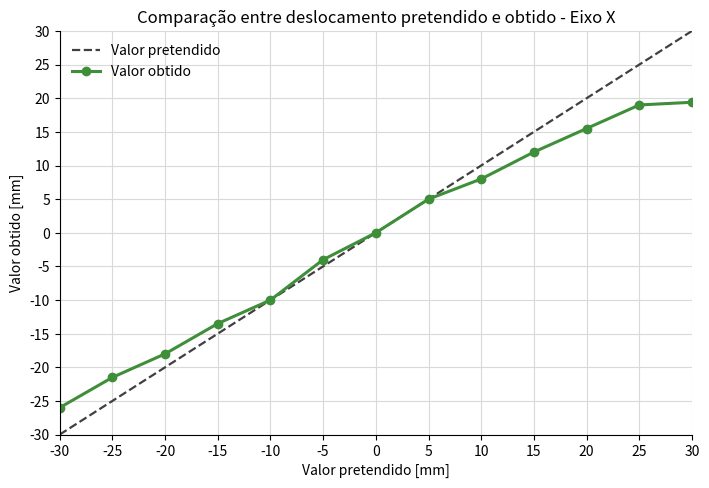
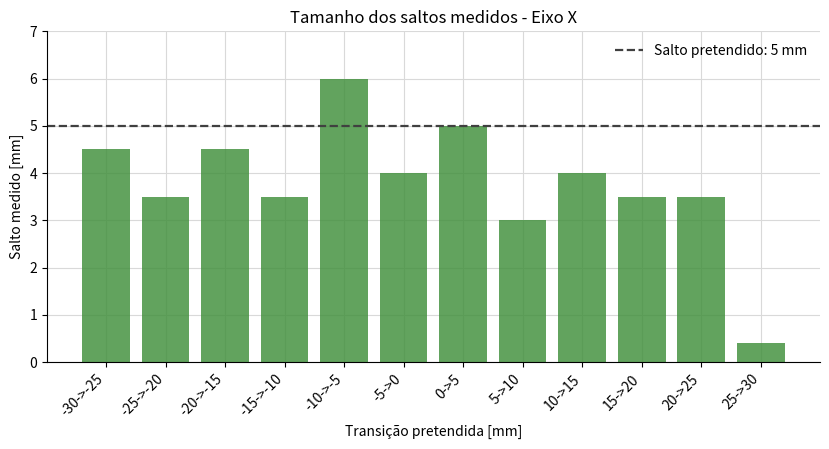
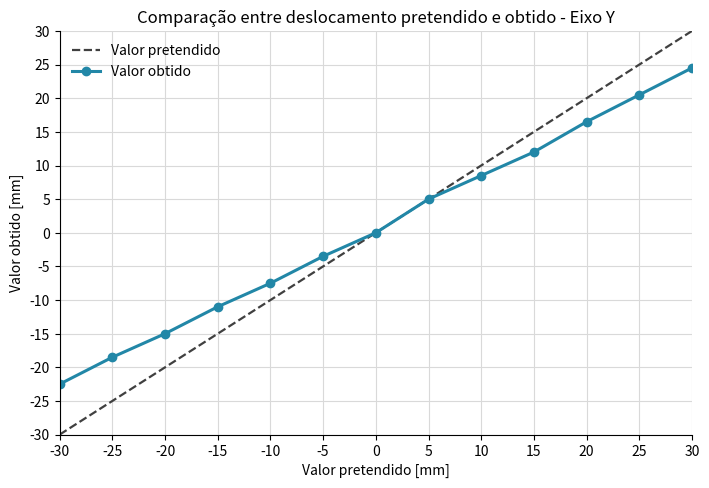
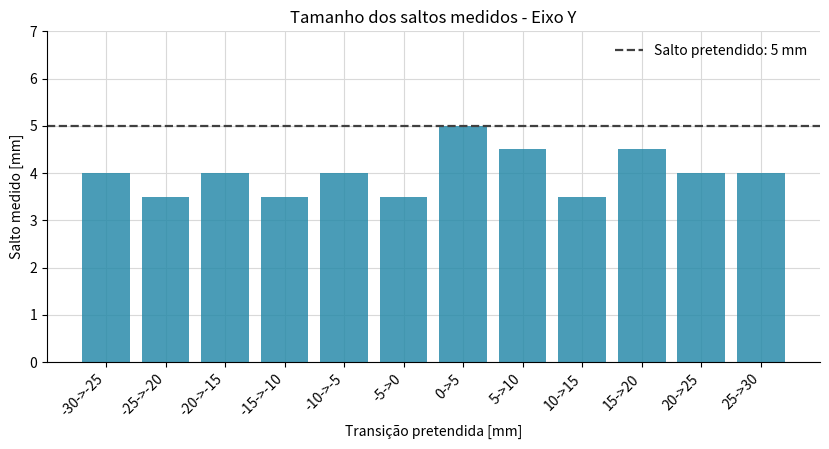
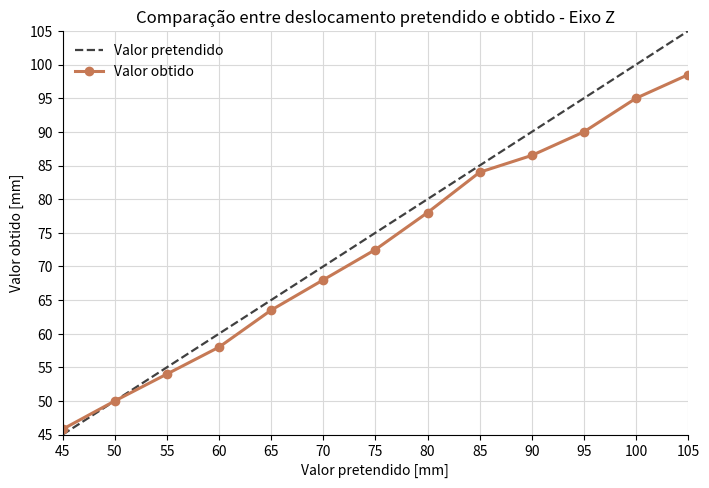
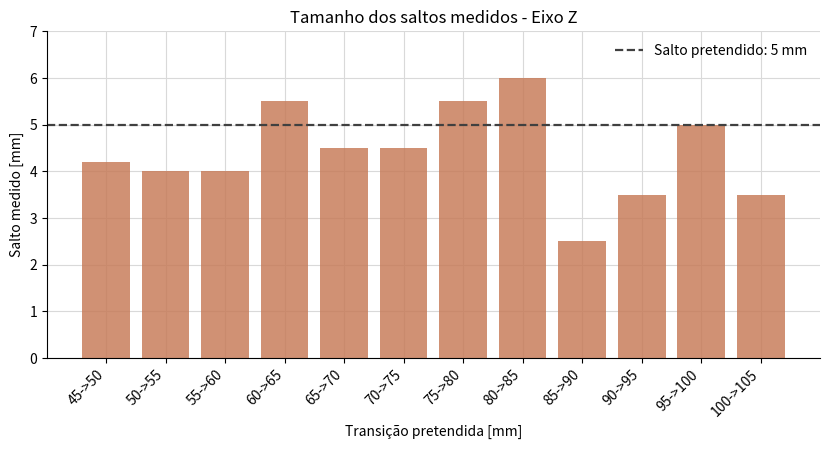
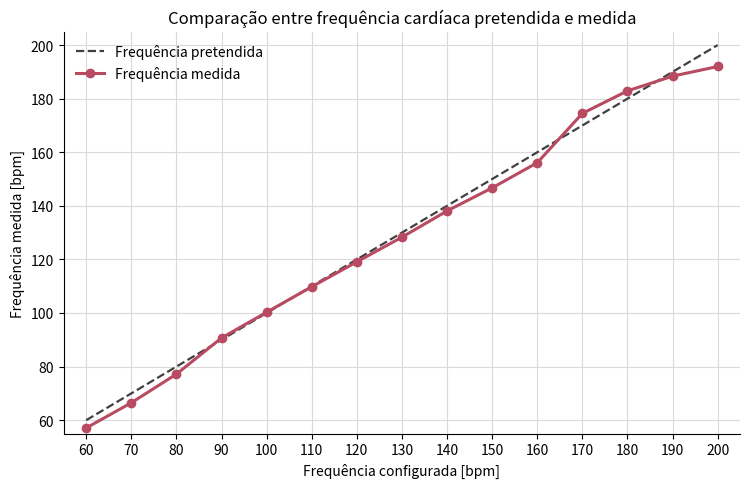
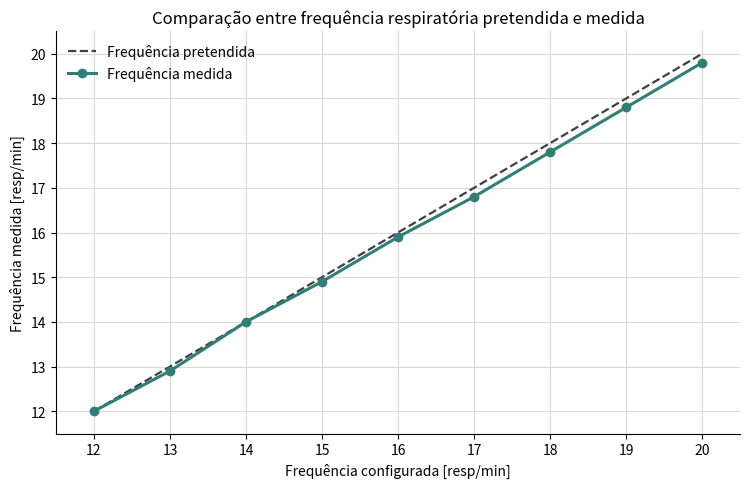

Write Python code to recreate these figures, in order.
from pathlib import Path

import matplotlib.pyplot as plt
import numpy as np


OUT_DIR = Path("figuras/resultados")
OUT_DIR.mkdir(parents=True, exist_ok=True)

axes_data = {
    "x": {
        "title": "Eixo X",
        "intended": [-30, -25, -20, -15, -10, -5, 0, 5, 10, 15, 20, 25, 30],
        "measured": [-26, -21.5, -18, -13.5, -10, -4, 0, 5, 8, 12, 15.5, 19, 19.4],
        "limits": (-30, 30),
        "ticks": np.arange(-30, 31, 5),
        "jumps_labels": [
            "-30->-25", "-25->-20", "-20->-15", "-15->-10", "-10->-5", "-5->0",
            "0->5", "5->10", "10->15", "15->20", "20->25", "25->30",
        ],
        "jumps": [4.5, 3.5, 4.5, 3.5, 6.0, 4.0, 5.0, 3.0, 4.0, 3.5, 3.5, 0.4],
        "color": "#3f8f3a",
    },
    "y": {
        "title": "Eixo Y",
        "intended": [-30, -25, -20, -15, -10, -5, 0, 5, 10, 15, 20, 25, 30],
        "measured": [-22.5, -18.5, -15, -11, -7.5, -3.5, 0, 5, 8.5, 12, 16.5, 20.5, 24.5],
        "limits": (-30, 30),
        "ticks": np.arange(-30, 31, 5),
        "jumps_labels": [
            "-30->-25", "-25->-20", "-20->-15", "-15->-10", "-10->-5", "-5->0",
            "0->5", "5->10", "10->15", "15->20", "20->25", "25->30",
        ],
        "jumps": [4.0, 3.5, 4.0, 3.5, 4.0, 3.5, 5.0, 4.5, 3.5, 4.5, 4.0, 4.0],
        "color": "#2287a7",
    },
    "z": {
        "title": "Eixo Z",
        "intended": [45, 50, 55, 60, 65, 70, 75, 80, 85, 90, 95, 100, 105],
        "measured": [45.8, 50, 54, 58, 63.5, 68, 72.5, 78, 84, 86.5, 90, 95, 98.5],
        "limits": (45, 105),
        "ticks": np.arange(45, 106, 5),
        "jumps_labels": [
            "45->50", "50->55", "55->60", "60->65", "65->70", "70->75",
            "75->80", "80->85", "85->90", "90->95", "95->100", "100->105",
        ],
        "jumps": [4.2, 4.0, 4.0, 5.5, 4.5, 4.5, 5.5, 6.0, 2.5, 3.5, 5.0, 3.5],
        "color": "#c67955",
    },
}


def set_common_style(ax):
    ax.grid(True, color="#d9d9d9", linewidth=0.8)
    ax.set_axisbelow(True)
    ax.spines["top"].set_visible(False)
    ax.spines["right"].set_visible(False)


for axis, data in axes_data.items():
    fig, ax = plt.subplots(figsize=(7.2, 5.0), dpi=180)
    intended = np.array(data["intended"], dtype=float)
    measured = np.array(data["measured"], dtype=float)
    lo, hi = data["limits"]

    ax.plot([lo, hi], [lo, hi], color="#404040", linewidth=1.6, linestyle="--", label="Valor pretendido")
    ax.plot(intended, measured, color=data["color"], marker="o", linewidth=2.2, label="Valor obtido")
    ax.set_title(f"Comparação entre deslocamento pretendido e obtido - {data['title']}")
    ax.set_xlabel("Valor pretendido [mm]")
    ax.set_ylabel("Valor obtido [mm]")
    ax.set_xlim(lo, hi)
    ax.set_ylim(lo, hi)
    ax.set_xticks(data["ticks"])
    ax.set_yticks(data["ticks"])
    ax.legend(frameon=False, loc="upper left")
    set_common_style(ax)
    fig.tight_layout()
    fig.savefig(OUT_DIR / f"teste_delta_linear_{axis}.png")
    plt.close(fig)

    fig, ax = plt.subplots(figsize=(8.4, 4.6), dpi=180)
    x = np.arange(len(data["jumps"]))
    ax.bar(x, data["jumps"], color=data["color"], alpha=0.82)
    ax.axhline(5.0, color="#404040", linewidth=1.6, linestyle="--", label="Salto pretendido: 5 mm")
    ax.set_title(f"Tamanho dos saltos medidos - {data['title']}")
    ax.set_xlabel("Transição pretendida [mm]")
    ax.set_ylabel("Salto medido [mm]")
    ax.set_xticks(x)
    ax.set_xticklabels(data["jumps_labels"], rotation=45, ha="right")
    ax.set_ylim(0, max(7.0, max(data["jumps"]) + 0.8))
    ax.legend(frameon=False, loc="upper right")
    set_common_style(ax)
    fig.tight_layout()
    fig.savefig(OUT_DIR / f"teste_delta_saltos_{axis}.png")
    plt.close(fig)


heartbeat_intended = np.array([60, 70, 80, 90, 100, 110, 120, 130, 140, 150, 160, 170, 180, 190, 200], dtype=float)
heartbeat_measured = np.array([57.1, 66.5, 77.2, 90.7, 100.3, 109.8, 119.1, 128.3, 138.1, 146.7, 156.1, 174.5, 182.9, 188.4, 192.0], dtype=float)

fig, ax = plt.subplots(figsize=(7.6, 5.0), dpi=180)
ax.plot([60, 200], [60, 200], color="#404040", linewidth=1.6, linestyle="--", label="Frequência pretendida")
ax.plot(
    heartbeat_intended,
    heartbeat_measured,
    color="#b84a62",
    marker="o",
    linewidth=2.2,
    label="Frequência medida",
)
ax.set_title("Comparação entre frequência cardíaca pretendida e medida")
ax.set_xlabel("Frequência configurada [bpm]")
ax.set_ylabel("Frequência medida [bpm]")
ax.set_xlim(55, 205)
ax.set_ylim(55, 205)
ax.set_xticks(np.arange(60, 201, 10))
ax.set_yticks(np.arange(60, 201, 20))
ax.legend(frameon=False, loc="upper left")
set_common_style(ax)
fig.tight_layout()
fig.savefig(OUT_DIR / "teste_batimento_frequencia.png")
plt.close(fig)


respiration_intended = np.array([12, 13, 14, 15, 16, 17, 18, 19, 20], dtype=float)
respiration_measured = np.array([12.0, 12.9, 14.0, 14.9, 15.9, 16.8, 17.8, 18.8, 19.8], dtype=float)

fig, ax = plt.subplots(figsize=(7.6, 5.0), dpi=180)
ax.plot([12, 20], [12, 20], color="#404040", linewidth=1.6, linestyle="--", label="Frequência pretendida")
ax.plot(
    respiration_intended,
    respiration_measured,
    color="#2f7f75",
    marker="o",
    linewidth=2.2,
    label="Frequência medida",
)
ax.set_title("Comparação entre frequência respiratória pretendida e medida")
ax.set_xlabel("Frequência configurada [resp/min]")
ax.set_ylabel("Frequência medida [resp/min]")
ax.set_xlim(11.5, 20.5)
ax.set_ylim(11.5, 20.5)
ax.set_xticks(np.arange(12, 21, 1))
ax.set_yticks(np.arange(12, 21, 1))
ax.legend(frameon=False, loc="upper left")
set_common_style(ax)
fig.tight_layout()
fig.savefig(OUT_DIR / "teste_respiracao_frequencia.png")
plt.close(fig)
